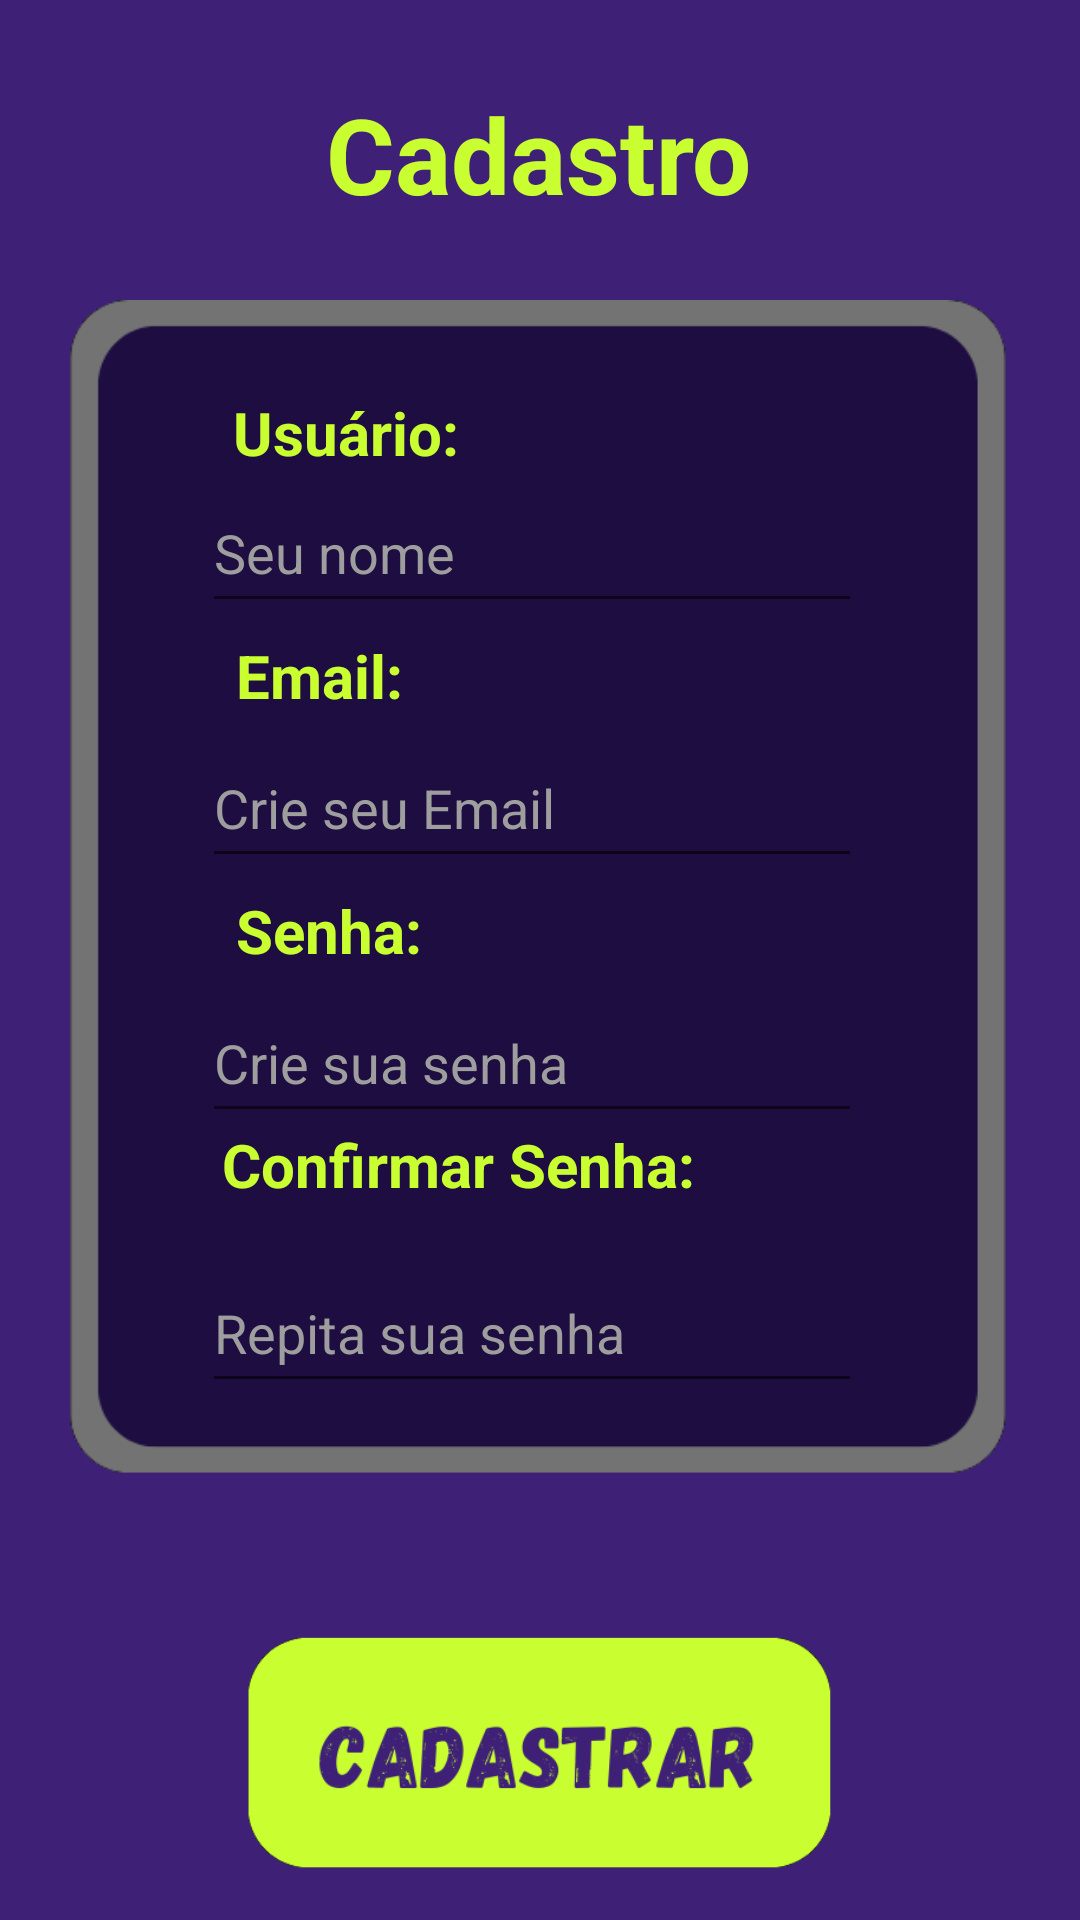

Layout XML and referenced resources for this Android screen:
<!-- AndroidManifest.xml: application theme Theme.AppCompat.Light.NoActionBar -->
<!-- res/layout/activity_cadastrar.xml -->
<?xml version="1.0" encoding="utf-8"?>
<androidx.constraintlayout.widget.ConstraintLayout xmlns:android="http://schemas.android.com/apk/res/android"
    xmlns:app="http://schemas.android.com/apk/res-auto"
    xmlns:tools="http://schemas.android.com/tools"
    android:layout_width="match_parent"
    android:layout_height="match_parent"
    android:background="#3E2176"
    tools:context=".EntrarActivity">


    <ImageView
        android:id="@+id/imageView3"
        android:layout_width="317dp"
        android:layout_height="396dp"
        android:layout_marginStart="20dp"
        android:layout_marginTop="24dp"
        android:layout_marginEnd="20dp"
        android:scaleType="centerInside"
        app:layout_constraintEnd_toEndOf="parent"
        app:layout_constraintStart_toStartOf="parent"
        app:layout_constraintTop_toBottomOf="@+id/lblCadastro"
        app:srcCompat="@drawable/meiofundocadastro" />

    <EditText
        android:id="@+id/txtSenhaCadastrar"
        android:layout_width="220dp"
        android:layout_height="50dp"
        android:layout_marginTop="4dp"
        android:autofillHints=""
        android:ems="10"
        android:hint="@string/txtSenhaCadastrar"
        android:inputType="textPassword"
        android:textColor="#FFFFFF"
        android:textColorHint="#9E9E9E"
        app:layout_constraintEnd_toEndOf="parent"
        app:layout_constraintHorizontal_bias="0.481"
        app:layout_constraintStart_toStartOf="parent"
        app:layout_constraintTop_toBottomOf="@+id/lblSenhaCadastro" />

    <EditText
        android:id="@+id/txtNomeCadastrar"
        android:layout_width="220dp"
        android:layout_height="50dp"
        android:autofillHints=""
        android:ems="10"
        android:hint="@string/txtNomeCadastrar"
        android:inputType="textPersonName"
        android:textColor="#FFFFFF"
        android:textColorHint="#9E9E9E"
        app:layout_constraintEnd_toEndOf="parent"
        app:layout_constraintHorizontal_bias="0.481"
        app:layout_constraintStart_toStartOf="parent"
        app:layout_constraintTop_toBottomOf="@+id/lblUsuarioCadastro" />

    <TextView
        android:id="@+id/lblConfSenhaCadastro"
        android:layout_width="wrap_content"
        android:layout_height="wrap_content"
        android:layout_marginBottom="16dp"
        android:text="@string/lblConfSenha"
        android:textColor="#C9FF31"
        android:textSize="20sp"
        android:textStyle="bold"
        app:layout_constraintBottom_toTopOf="@+id/txtSenhaConfCadastrar"
        app:layout_constraintEnd_toEndOf="parent"
        app:layout_constraintHorizontal_bias="0.365"
        app:layout_constraintStart_toStartOf="parent" />

    <EditText
        android:id="@+id/txtEmailCadastrar"
        android:layout_width="220dp"
        android:layout_height="50dp"
        android:layout_marginTop="4dp"
        android:autofillHints=""
        android:ems="10"
        android:hint="@string/txtEmailCadastrar"
        android:inputType="textEmailAddress"
        android:textColor="#FFFFFF"
        android:textColorHint="#9E9E9E"
        app:layout_constraintEnd_toEndOf="parent"
        app:layout_constraintHorizontal_bias="0.481"
        app:layout_constraintStart_toStartOf="parent"
        app:layout_constraintTop_toBottomOf="@+id/lblEmailCadastro" />

    <TextView
        android:id="@+id/lblEmailCadastro"
        android:layout_width="wrap_content"
        android:layout_height="wrap_content"
        android:layout_marginTop="4dp"
        android:text="@string/lblEmailCadastro"
        android:textColor="#C9FF31"
        android:textSize="20sp"
        android:textStyle="bold"
        app:layout_constraintEnd_toEndOf="parent"
        app:layout_constraintHorizontal_bias="0.259"
        app:layout_constraintStart_toStartOf="parent"
        app:layout_constraintTop_toBottomOf="@+id/txtNomeCadastrar" />

    <EditText
        android:id="@+id/txtSenhaConfCadastrar"
        android:layout_width="220dp"
        android:layout_height="50dp"
        android:layout_marginTop="40dp"
        android:autofillHints=""
        android:ems="10"
        android:hint="@string/txtSenhaConfCadastrar"
        android:inputType="textPassword"
        android:textColor="#FFFFFF"
        android:textColorHint="#9E9E9E"
        app:layout_constraintEnd_toEndOf="parent"
        app:layout_constraintHorizontal_bias="0.481"
        app:layout_constraintStart_toStartOf="parent"
        app:layout_constraintTop_toBottomOf="@+id/txtSenhaCadastrar" />

    <TextView
        android:id="@+id/lblUsuarioCadastro"
        android:layout_width="wrap_content"
        android:layout_height="wrap_content"
        android:layout_marginTop="56dp"
        android:text="@string/lblUsuario"
        android:textColor="#C9FF31"
        android:textSize="20sp"
        android:textStyle="bold"
        app:layout_constraintEnd_toEndOf="parent"
        app:layout_constraintHorizontal_bias="0.273"
        app:layout_constraintStart_toStartOf="parent"
        app:layout_constraintTop_toBottomOf="@+id/lblCadastro" />

    <TextView
        android:id="@+id/lblSenhaCadastro"
        android:layout_width="wrap_content"
        android:layout_height="wrap_content"
        android:layout_marginTop="4dp"
        android:text="@string/lblSenhaCadastro"
        android:textColor="#C9FF31"
        android:textSize="20sp"
        android:textStyle="bold"
        app:layout_constraintEnd_toEndOf="parent"
        app:layout_constraintHorizontal_bias="0.264"
        app:layout_constraintStart_toStartOf="parent"
        app:layout_constraintTop_toBottomOf="@+id/txtEmailCadastrar" />

    <TextView
        android:id="@+id/lblCadastro"
        android:layout_width="wrap_content"
        android:layout_height="wrap_content"
        android:layout_marginTop="28dp"
        android:text="@string/lblCadastro"
        android:textColor="#C9FF31"
        android:textSize="35sp"
        android:textStyle="bold"
        app:layout_constraintEnd_toEndOf="parent"
        app:layout_constraintHorizontal_bias="0.498"
        app:layout_constraintStart_toStartOf="parent"
        app:layout_constraintTop_toTopOf="parent" />

    <ImageButton
        android:id="@+id/btnCadastrar"
        android:layout_width="200dp"
        android:layout_height="80dp"
        android:layout_marginBottom="16dp"
        android:background="#00000000"
        android:contentDescription="@string/btnCadastrar"
        android:foreground="?android:attr/selectableItemBackground"
        android:scaleType="centerInside"
        app:layout_constraintBottom_toBottomOf="parent"
        app:layout_constraintEnd_toEndOf="parent"
        app:layout_constraintHorizontal_bias="0.497"
        app:layout_constraintStart_toStartOf="parent"
        app:srcCompat="@drawable/btncadastrar" />


</androidx.constraintlayout.widget.ConstraintLayout>
<!-- resources referenced by this layout -->
<resources>
  <!-- drawable btncadastrar: png bitmap (drawable, 17849 bytes) -->
  <!-- drawable meiofundocadastro: png bitmap (drawable, 5895 bytes) -->
  <string name="btnCadastrar">Cadastrar</string>
  <string name="lblCadastro">Cadastro</string>
  <string name="lblConfSenha">Confirmar Senha:</string>
  <string name="lblEmailCadastro">Email:</string>
  <string name="lblSenhaCadastro">Senha:</string>
  <string name="lblUsuario">Usuário:</string>
  <string name="txtEmailCadastrar">Crie seu Email</string>
  <string name="txtNomeCadastrar">Seu nome</string>
  <string name="txtSenhaCadastrar">Crie sua senha</string>
  <string name="txtSenhaConfCadastrar">Repita sua senha</string>
</resources>
